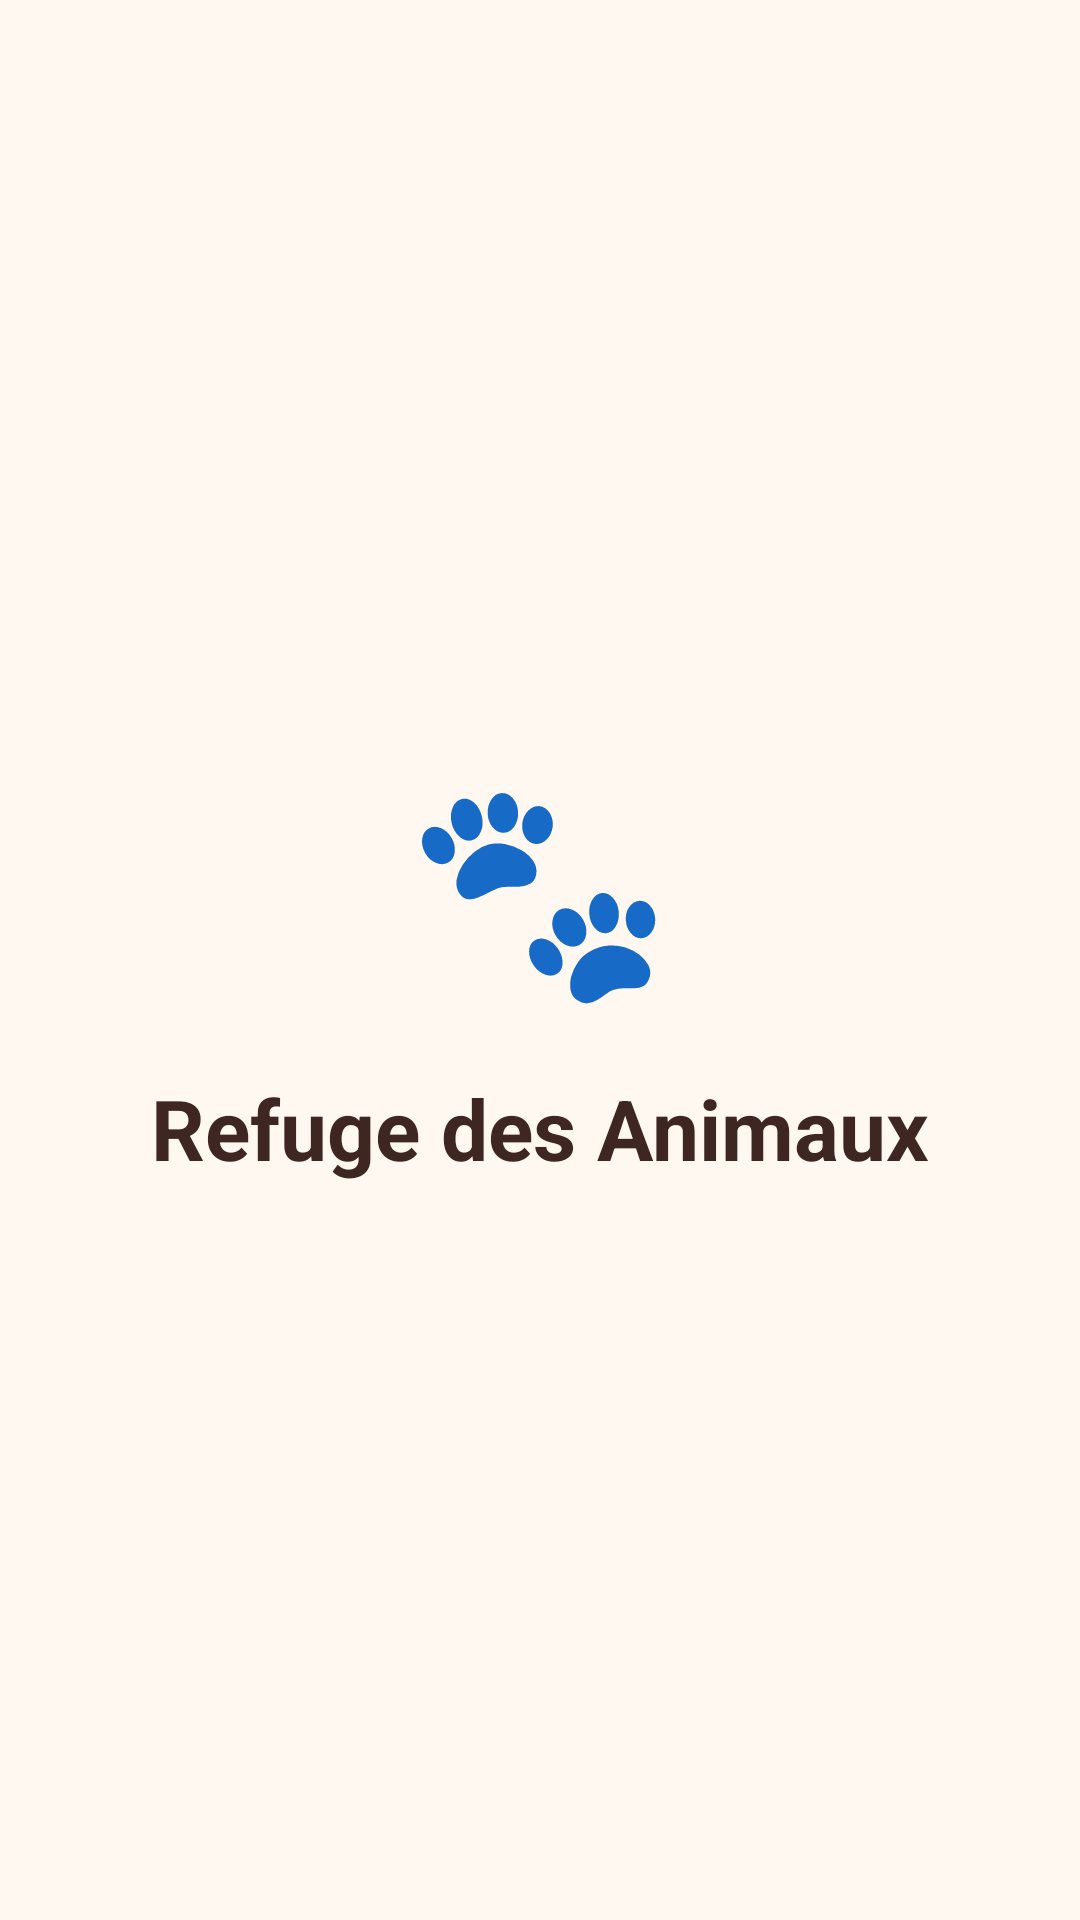

The Android layout XML behind this screen, and the referenced resources:
<!-- AndroidManifest.xml: application theme Theme.WorkshopPetShelter -->
<!-- res/layout/activity_splash.xml -->
<LinearLayout xmlns:android="http://schemas.android.com/apk/res/android"
    android:layout_width="match_parent"
    android:layout_height="match_parent"
    android:background="@color/app_background"
    android:gravity="center"
    android:orientation="vertical"
    android:padding="24dp">

    <TextView
        android:layout_width="wrap_content"
        android:layout_height="wrap_content"
        android:contentDescription="@string/animal"
        android:text="@string/pet_emoji"
        android:textSize="72sp" />

    <TextView
        android:layout_width="wrap_content"
        android:layout_height="wrap_content"
        android:layout_marginTop="16dp"
        android:text="@string/app_name"
        android:textColor="@color/text_primary"
        android:textSize="28sp"
        android:textStyle="bold" />

</LinearLayout>
<!-- resources referenced by this layout -->
<resources>
  <color name="app_background">#FFF8F0</color>
  <color name="text_primary">#3E2723</color>
  <string name="animal">Animal</string>
  <string name="app_name">Refuge des Animaux</string>
  <string name="pet_emoji">🐾</string>
  <style name="Theme.WorkshopPetShelter" parent="Theme.Material3.DayNight.NoActionBar" />
</resources>
